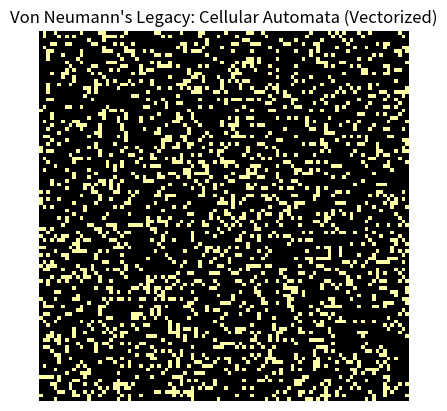

Write Python code to recreate this figure.
import numpy as np
import matplotlib.pyplot as plt
import matplotlib.animation as animation


class CellularAutomaton:
    def __init__(self, size=100, probability=0.2):
        self.size = size
        # 初始化网格：随机生成 0 或 1
        # choice([0, 1]) 模拟死或生
        self.grid = np.random.choice(
            [0, 1], size*size, p=[1-probability, probability]).reshape(size, size)

    def update(self, frameNum, img, grid, size):
        # 复制一份当前网格，避免计算干扰
        newGrid = grid.copy()

        # --- 核心逻辑：向量化计算邻居数量 ---
        # 利用 np.roll 进行位移，相当于卷积核 (Convolution) 的操作
        # 这比写两层 for 循环快几百倍，逻辑类似于 CNN 的 Pooling

        # 上下左右
        n_up = np.roll(grid, -1, axis=0)
        n_down = np.roll(grid,  1, axis=0)
        n_left = np.roll(grid, -1, axis=1)
        n_right = np.roll(grid,  1, axis=1)

        # 对角线
        n_ul = np.roll(n_up, -1, axis=1)    # 上左
        n_ur = np.roll(n_up,  1, axis=1)    # 上右
        n_dl = np.roll(n_down, -1, axis=1)  # 下左
        n_dr = np.roll(n_down,  1, axis=1)  # 下右

        # 计算每个细胞周围活着的邻居总数
        neighbors = n_up + n_down + n_left + n_right + n_ul + n_ur + n_dl + n_dr

        # --- 应用规则 (冯·诺伊曼思想的简化) ---

        # 规则 1: 孤独死 (邻居 < 2) 或 拥挤死 (邻居 > 3)
        # (grid == 1) & ((neighbors < 2) | (neighbors > 3))
        newGrid[(grid == 1) & ((neighbors < 2) | (neighbors > 3))] = 0

        # 规则 2: 复活 (死细胞周围正好有 3 个邻居)
        # (grid == 0) & (neighbors == 3)
        newGrid[(grid == 0) & (neighbors == 3)] = 1

        # 规则 3: 保持 (活细胞周围有 2 或 3 个邻居) -> 此时值不变，无需操作

        # 更新数据
        img.set_data(newGrid)
        grid[:] = newGrid[:]
        return img,

    def run(self):
        # 设置可视化
        fig, ax = plt.subplots()
        img = ax.imshow(self.grid, interpolation='nearest', cmap='inferno')
        ax.set_title("Von Neumann's Legacy: Cellular Automata (Vectorized)")
        plt.axis('off')

        # 启动动画
        ani = animation.FuncAnimation(fig, self.update, fargs=(img, self.grid, self.size),
                                      frames=10, interval=50, save_count=50)
        plt.show()


if __name__ == '__main__':
    ca = CellularAutomaton(size=100, probability=0.2)
    ca.run()
